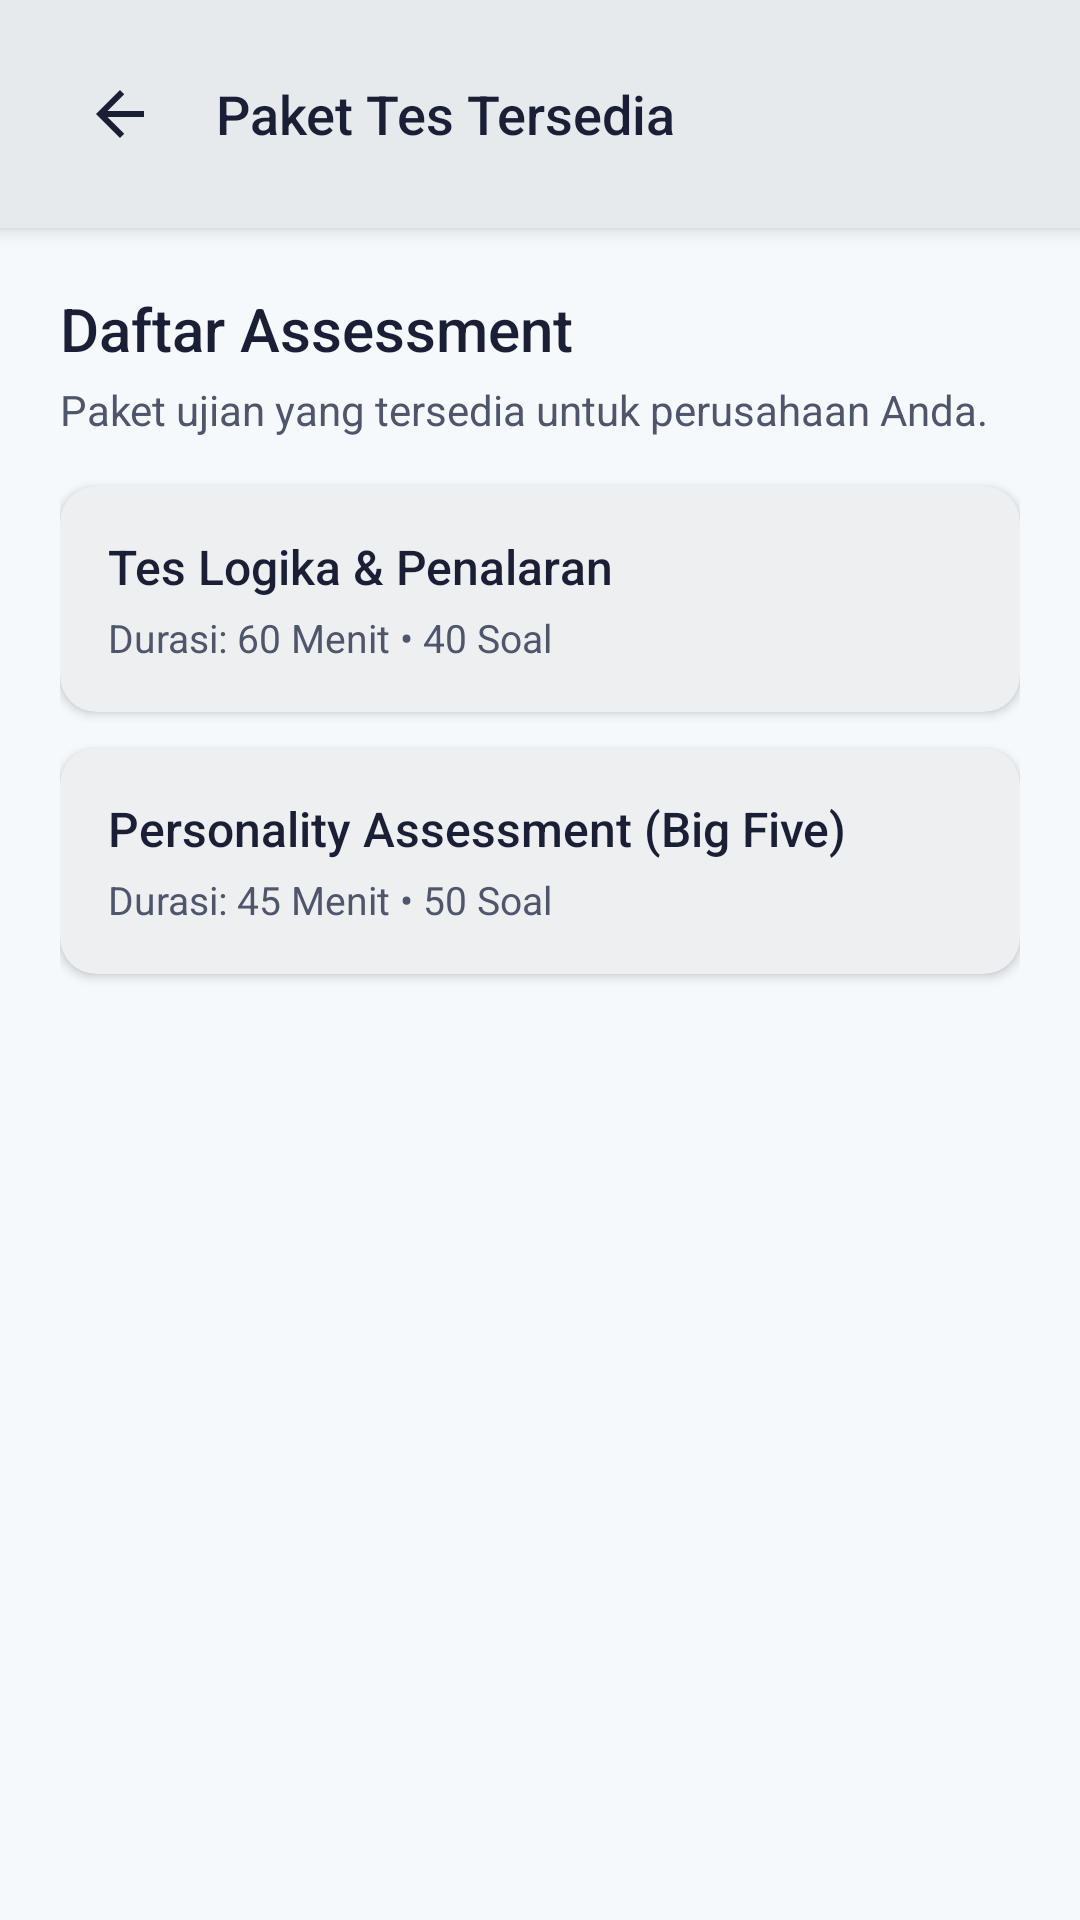

Reconstruct the res/layout file that produces this screen, plus the resources it refers to.
<!-- AndroidManifest.xml: application theme Theme.UASPEMROGRAMANMOBILEKELOMPOK3 -->
<!-- res/layout/activity_tests.xml -->
<?xml version="1.0" encoding="utf-8"?>
<androidx.constraintlayout.widget.ConstraintLayout xmlns:android="http://schemas.android.com/apk/res/android"
    xmlns:app="http://schemas.android.com/apk/res-auto"
    xmlns:tools="http://schemas.android.com/tools"
    android:layout_width="match_parent"
    android:layout_height="match_parent"
    android:background="@color/background"
    tools:context=".ui.view.TestsActivity">

    
    <com.google.android.material.card.MaterialCardView
        android:id="@+id/appBarCard"
        android:layout_width="0dp"
        android:layout_height="76dp"
        app:cardCornerRadius="0dp"
        app:cardElevation="4dp"
        app:cardBackgroundColor="@color/white"
        app:strokeWidth="0dp"
        app:layout_constraintEnd_toEndOf="parent"
        app:layout_constraintStart_toStartOf="parent"
        app:layout_constraintTop_toTopOf="parent">

        <LinearLayout
            android:layout_width="match_parent"
            android:layout_height="match_parent"
            android:gravity="center_vertical"
            android:orientation="horizontal"
            android:paddingHorizontal="16dp">

            <ImageButton
                android:id="@+id/btnBack"
                android:layout_width="48dp"
                android:layout_height="48dp"
                android:background="?attr/selectableItemBackgroundBorderless"
                android:contentDescription="@string/btn_cancel"
                app:srcCompat="@drawable/ic_arrow_back"
                app:tint="@color/text_primary" />

            <TextView
                android:layout_width="wrap_content"
                android:layout_height="wrap_content"
                android:layout_marginStart="8dp"
                android:text="Paket Tes Tersedia"
                android:textColor="@color/text_primary"
                android:textSize="18sp"
                android:fontFamily="sans-serif-medium" />
        </LinearLayout>
    </com.google.android.material.card.MaterialCardView>

    <androidx.core.widget.NestedScrollView
        android:layout_width="0dp"
        android:layout_height="0dp"
        android:fillViewport="true"
        app:layout_constraintBottom_toBottomOf="parent"
        app:layout_constraintEnd_toEndOf="parent"
        app:layout_constraintStart_toStartOf="parent"
        app:layout_constraintTop_toBottomOf="@id/appBarCard">

        <LinearLayout
            android:layout_width="match_parent"
            android:layout_height="wrap_content"
            android:orientation="vertical"
            android:padding="20dp">

            <TextView
                android:layout_width="wrap_content"
                android:layout_height="wrap_content"
                android:text="Daftar Assessment"
                android:textColor="@color/text_primary"
                android:textSize="20sp"
                android:fontFamily="sans-serif-medium" />
                
            <TextView
                android:layout_width="wrap_content"
                android:layout_height="wrap_content"
                android:layout_marginTop="4dp"
                android:layout_marginBottom="16dp"
                android:text="Paket ujian yang tersedia untuk perusahaan Anda."
                android:textColor="@color/text_secondary"
                android:textSize="14sp" />

            
            <com.google.android.material.card.MaterialCardView
                android:layout_width="match_parent"
                android:layout_height="wrap_content"
                android:layout_marginBottom="12dp"
                app:cardCornerRadius="12dp"
                app:cardElevation="2dp"
                app:cardBackgroundColor="@color/white"
                app:strokeWidth="0dp">
                
                <LinearLayout
                    android:layout_width="match_parent"
                    android:layout_height="wrap_content"
                    android:orientation="vertical"
                    android:padding="16dp">
                    
                    <TextView
                        android:layout_width="wrap_content"
                        android:layout_height="wrap_content"
                        android:text="Tes Logika &amp; Penalaran"
                        android:textColor="@color/text_primary"
                        android:textSize="16sp"
                        android:fontFamily="sans-serif-medium" />
                        
                    <TextView
                        android:layout_width="wrap_content"
                        android:layout_height="wrap_content"
                        android:layout_marginTop="4dp"
                        android:text="Durasi: 60 Menit • 40 Soal"
                        android:textColor="@color/text_secondary"
                        android:textSize="13sp" />
                </LinearLayout>
            </com.google.android.material.card.MaterialCardView>

            
            <com.google.android.material.card.MaterialCardView
                android:layout_width="match_parent"
                android:layout_height="wrap_content"
                android:layout_marginBottom="12dp"
                app:cardCornerRadius="12dp"
                app:cardElevation="2dp"
                app:cardBackgroundColor="@color/white"
                app:strokeWidth="0dp">
                
                <LinearLayout
                    android:layout_width="match_parent"
                    android:layout_height="wrap_content"
                    android:orientation="vertical"
                    android:padding="16dp">
                    
                    <TextView
                        android:layout_width="wrap_content"
                        android:layout_height="wrap_content"
                        android:text="Personality Assessment (Big Five)"
                        android:textColor="@color/text_primary"
                        android:textSize="16sp"
                        android:fontFamily="sans-serif-medium" />
                        
                    <TextView
                        android:layout_width="wrap_content"
                        android:layout_height="wrap_content"
                        android:layout_marginTop="4dp"
                        android:text="Durasi: 45 Menit • 50 Soal"
                        android:textColor="@color/text_secondary"
                        android:textSize="13sp" />
                </LinearLayout>
            </com.google.android.material.card.MaterialCardView>

        </LinearLayout>
    </androidx.core.widget.NestedScrollView>

</androidx.constraintlayout.widget.ConstraintLayout>
<!-- resources referenced by this layout -->
<resources>
  <color name="background">#F6F9FC</color>
  <color name="text_primary">#1A1F36</color>
  <color name="text_secondary">#4F566B</color>
  <color name="white">#FFFFFF</color>
  <!-- drawable ic_arrow_back (drawable) -->
  <vector xmlns:android="http://schemas.android.com/apk/res/android"
      android:width="24dp"
      android:height="24dp"
      android:viewportWidth="24"
      android:viewportHeight="24">
    <path
        android:pathData="M20,11H7.83l5.59,-5.59L12,4l-8,8 8,8 1.41,-1.41L7.83,13H20v-2z"
        android:fillColor="@color/on_surface"/>
  </vector>
  <string name="btn_cancel">Batal</string>
  <style name="Theme.UASPEMROGRAMANMOBILEKELOMPOK3" parent="Base.Theme.UASPEMROGRAMANMOBILEKELOMPOK3" />
  <color name="on_surface">#1A1F36</color>
  <color name="primary">@color/navy_dark</color>
  <color name="on_primary">@color/white</color>
  <color name="primary_container">@color/violet_accent</color>
  <color name="on_primary_container">@color/white</color>
  <color name="secondary">@color/slate</color>
  <color name="on_secondary">@color/white</color>
  <color name="secondary_container">@color/slate_light</color>
  <color name="on_secondary_container">@color/slate_dark</color>
  <color name="surface">#FFFFFF</color>
  <color name="surface_variant">#F7FAFC</color>
  <color name="on_surface_variant">#3C4257</color>
  <color name="outline">#E3E8EE</color>
  <color name="outline_variant">#C1C9D2</color>
  <color name="error">#DF1B41</color>
  <style name="Widget.AssessPro.Button" parent="Widget.Material3.Button">
          <item name="android:insetTop">0dp</item>
          <item name="android:insetBottom">0dp</item>
          <item name="shapeAppearance">@style/ShapeAppearance.AssessPro.Large</item>
          <item name="android:paddingTop">14dp</item>
          <item name="android:paddingBottom">14dp</item>
          <item name="android:textSize">16sp</item>
          <item name="android:textAllCaps">false</item>
          <item name="android:elevation">8dp</item>
          <item name="backgroundTint">@color/primary_container</item>
      </style>
  <style name="Widget.AssessPro.TextInputLayout" parent="Widget.Material3.TextInputLayout.OutlinedBox">
          <item name="shapeAppearance">@style/ShapeAppearance.AssessPro.Medium</item>
          <item name="boxStrokeColor">@color/primary_container</item>
          <item name="hintTextColor">@color/primary_container</item>
          <item name="errorTextColor">@color/error</item>
          <item name="boxBackgroundColor">@color/surface</item>
          <item name="boxStrokeWidth">1.5dp</item>
          <item name="boxStrokeWidthFocused">2dp</item>
      </style>
  <color name="navy_dark">#0A2540</color>
  <color name="violet_accent">#635BFF</color>
  <color name="slate">#4F566B</color>
  <color name="slate_light">#E3E8EE</color>
  <color name="slate_dark">#3C4257</color>
  <style name="ShapeAppearance.AssessPro.Large" parent="ShapeAppearance.Material3.LargeComponent">
          <item name="cornerSize">16dp</item>
      </style>
  <style name="ShapeAppearance.AssessPro.Medium" parent="ShapeAppearance.Material3.MediumComponent">
          <item name="cornerSize">12dp</item>
      </style>
</resources>
